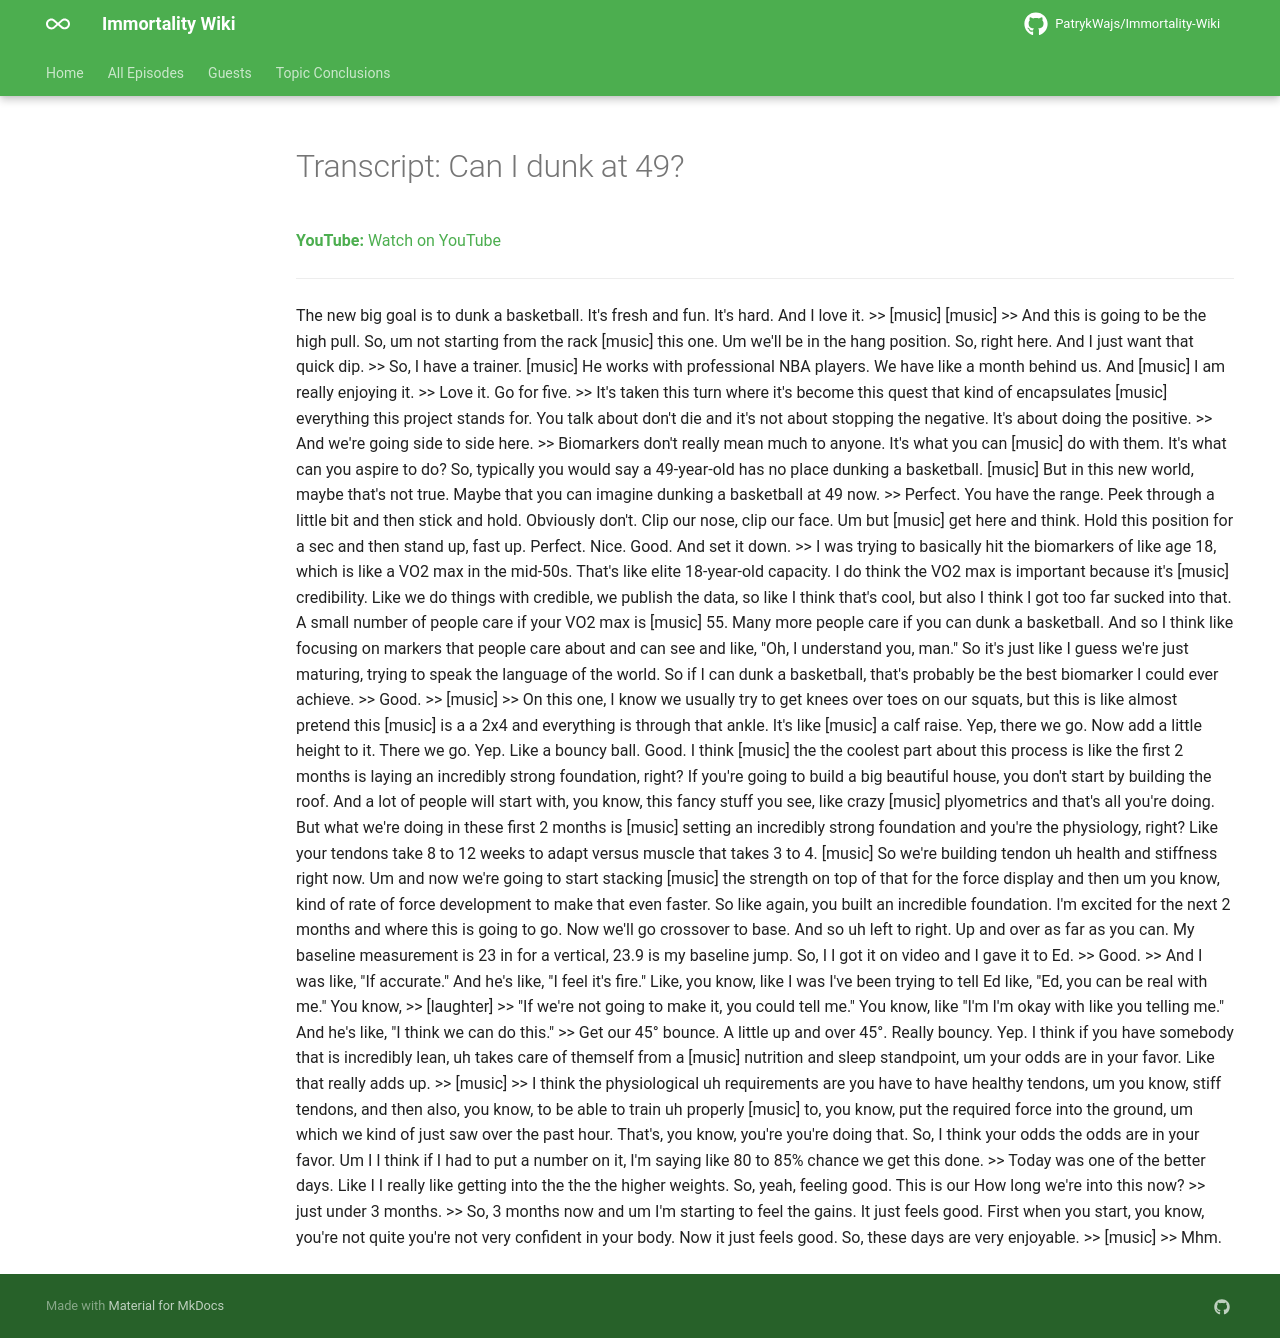

repository: PatrykWajs/Immortality-Wiki · page: Episodes/EP-137 - Can I dunk at 49/transcript/index.html · generator: mkdocs

---
title: "Transcript: Can I dunk at 49?"
search:
  exclude: true
---

# Transcript: Can I dunk at 49?

**YouTube:** [Watch on YouTube](https://www.youtube.com/watch?v=gtPvsJdBayQ)

---

The new big goal is to dunk a basketball. It's fresh and fun. It's hard. And I love it. >> [music] [music] >> And this is going to be the high pull. So, um not starting from the rack [music] this one. Um we'll be in the hang position. So, right here. And I just want that quick dip. >> So, I have a trainer. [music] He works with professional NBA players. We have like a month behind us. And [music] I am really enjoying it. >> Love it. Go for five. >> It's taken this turn where it's become this quest that kind of encapsulates [music] everything this project stands for. You talk about don't die and it's not about stopping the negative. It's about doing the positive. >> And we're going side to side here. >> Biomarkers don't really mean much to anyone. It's what you can [music] do with them. It's what can you aspire to do? So, typically you would say a 49-year-old has no place dunking a basketball. [music] But in this new world, maybe that's not true. Maybe that you can imagine dunking a basketball at 49 now. >> Perfect. You have the range. Peek through a little bit and then stick and hold. Obviously don't. Clip our nose, clip our face. Um but [music] get here and think. Hold this position for a sec and then stand up, fast up. Perfect. Nice. Good. And set it down. >> I was trying to basically hit the biomarkers of like age 18, which is like a VO2 max in the mid-50s. That's like elite 18-year-old capacity. I do think the VO2 max is important because it's [music] credibility. Like we do things with credible, we publish the data, so like I think that's cool, but also I think I got too far sucked into that. A small number of people care if your VO2 max is [music] 55. Many more people care if you can dunk a basketball. And so I think like focusing on markers that people care about and can see and like, "Oh, I understand you, man." So it's just like I guess we're just maturing, trying to speak the language of the world. So if I can dunk a basketball, that's probably be the best biomarker I could ever achieve. >> Good. >> [music] >> On this one, I know we usually try to get knees over toes on our squats, but this is like almost pretend this [music] is a a 2x4 and everything is through that ankle. It's like [music] a calf raise. Yep, there we go. Now add a little height to it. There we go. Yep. Like a bouncy ball. Good. I think [music] the the coolest part about this process is like the first 2 months is laying an incredibly strong foundation, right? If you're going to build a big beautiful house, you don't start by building the roof. And a lot of people will start with, you know, this fancy stuff you see, like crazy [music] plyometrics and that's all you're doing. But what we're doing in these first 2 months is [music] setting an incredibly strong foundation and you're the physiology, right? Like your tendons take 8 to 12 weeks to adapt versus muscle that takes 3 to 4. [music] So we're building tendon uh health and stiffness right now. Um and now we're going to start stacking [music] the strength on top of that for the force display and then um you know, kind of rate of force development to make that even faster. So like again, you built an incredible foundation. I'm excited for the next 2 months and where this is going to go. Now we'll go crossover to base. And so uh left to right. Up and over as far as you can. My baseline measurement is 23 in for a vertical, 23.9 is my baseline jump. So, I I got it on video and I gave it to Ed. >> Good. >> And I was like, "If accurate." And he's like, "I feel it's fire." Like, you know, like I was I've been trying to tell Ed like, "Ed, you can be real with me." You know, >> [laughter] >> "If we're not going to make it, you could tell me." You know, like "I'm I'm okay with like you telling me." And he's like, "I think we can do this." >> Get our 45° bounce. A little up and over 45°. Really bouncy. Yep. I think if you have somebody that is incredibly lean, uh takes care of themself from a [music] nutrition and sleep standpoint, um your odds are in your favor. Like that really adds up. >> [music] >> I think the physiological uh requirements are you have to have healthy tendons, um you know, stiff tendons, and then also, you know, to be able to train uh properly [music] to, you know, put the required force into the ground, um which we kind of just saw over the past hour. That's, you know, you're you're doing that. So, I think your odds the odds are in your favor. Um I I think if I had to put a number on it, I'm saying like 80 to 85% chance we get this done. >> Today was one of the better days. Like I I really like getting into the the the higher weights. So, yeah, feeling good. This is our How long we're into this now? >> just under 3 months. >> So, 3 months now and um I'm starting to feel the gains. It just feels good. First when you start, you know, you're not quite you're not very confident in your body. Now it just feels good. So, these days are very enjoyable. >> [music] >> Mhm.
